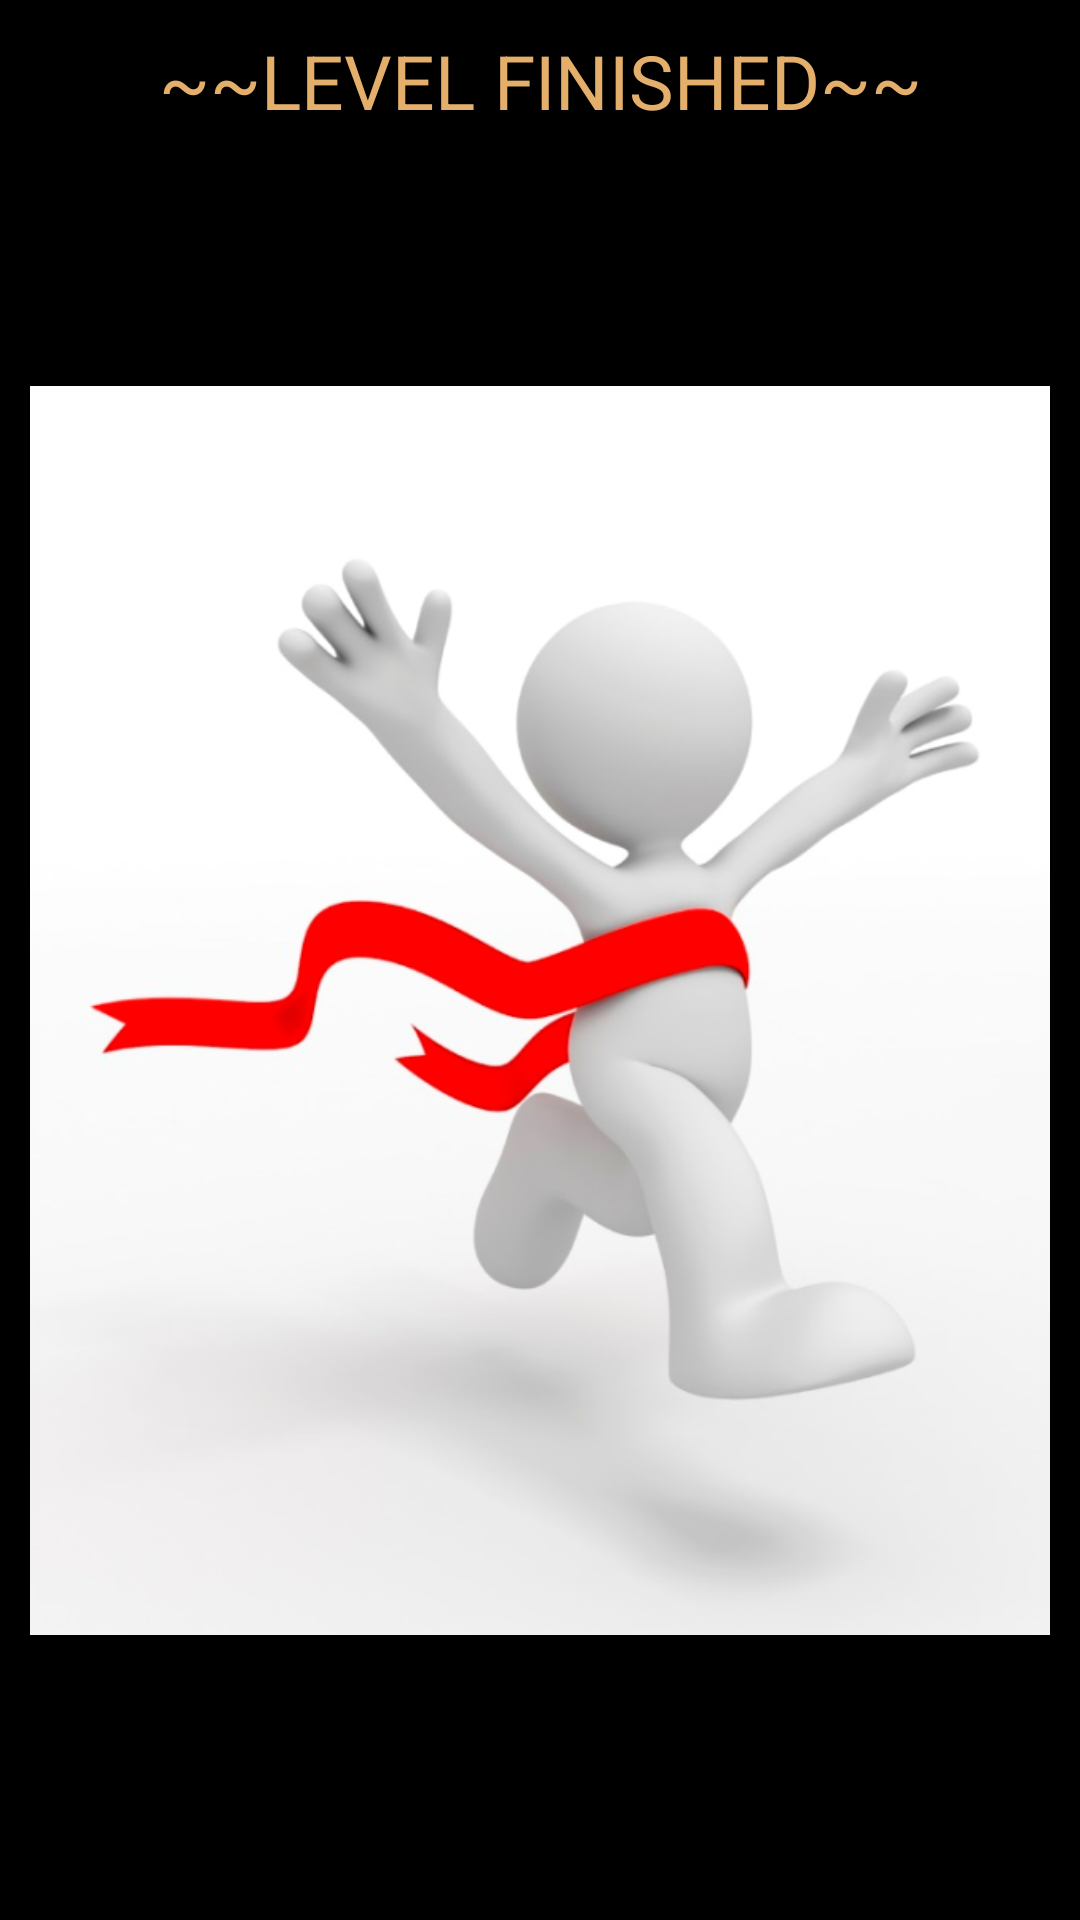

Reconstruct the res/layout file that produces this screen, plus the resources it refers to.
<!-- AndroidManifest.xml: application theme android:Theme.NoTitleBar -->
<!-- res/layout/custom_dialog.xml -->
<?xml version="1.0" encoding="utf-8"?>
<LinearLayout xmlns:android="http://schemas.android.com/apk/res/android"
    android:id="@+id/layout_root"
    android:layout_width="fill_parent"
    android:layout_height="fill_parent"
    android:orientation="vertical"
    android:padding="10dp" >

    <TextView
        android:layout_width="fill_parent"
        android:layout_height="wrap_content"
        android:gravity="center"
        android:textSize="25dp"
        android:textColor="#e4ae6b"
        android:text="~~LEVEL FINISHED~~" />

    <ImageView
        android:id="@+id/imageDialog"
        android:src="@drawable/finish"
        android:layout_width="match_parent"
        android:layout_height="wrap_content" />

</LinearLayout>
<!-- resources referenced by this layout -->
<resources>
  <!-- drawable finish: png bitmap (drawable, 158949 bytes) -->
</resources>
